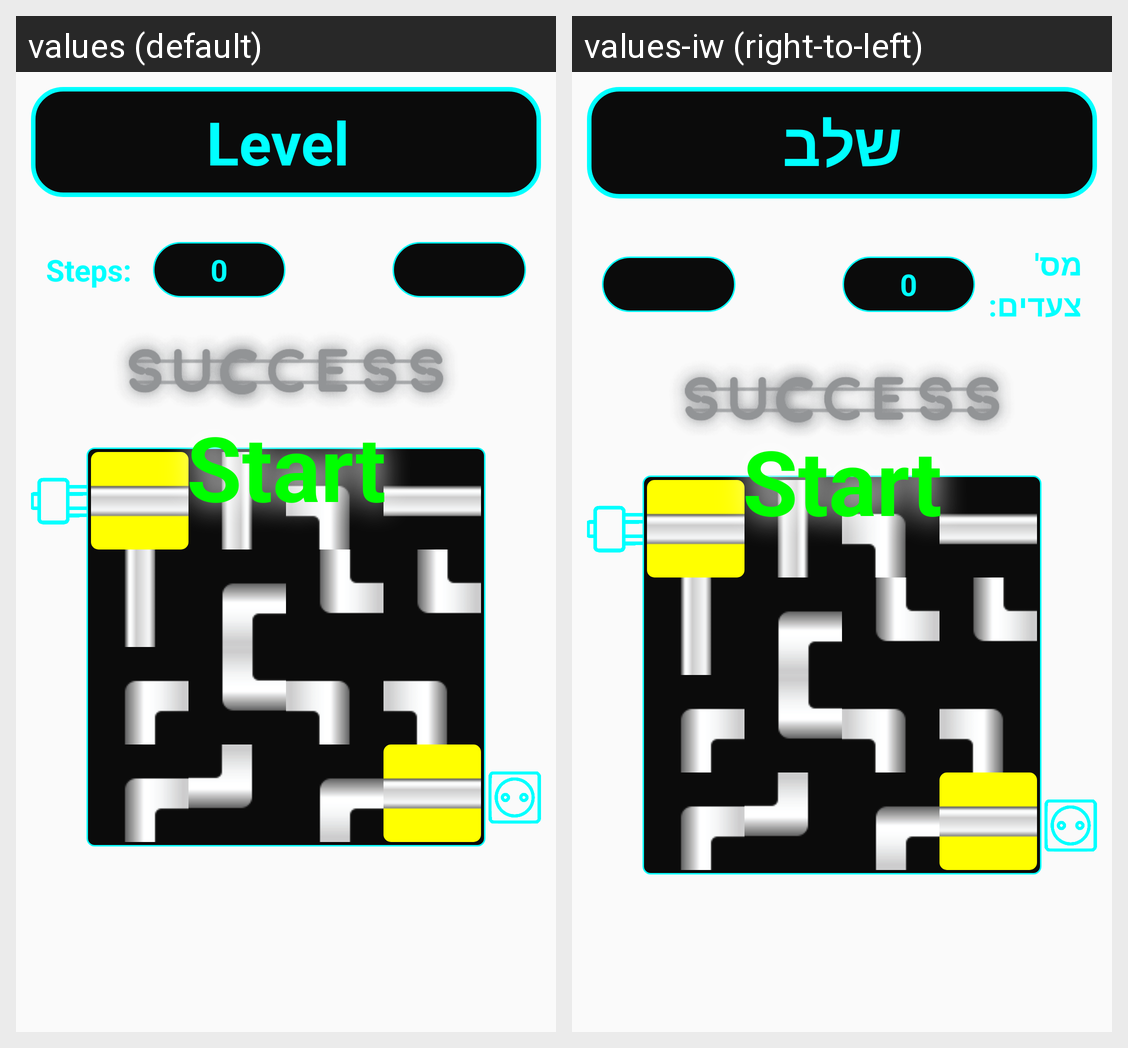

The same Android screen rendered under two of its app's locales, left to right. List the strings drawn on it with the default value and each locale's translation.
Android screen res/layout/activity_lvl3.xml rendered under 2 locales, left to right: values (default), values-iw (right-to-left). Device: Nexus 5 (rendered at 1080×1920; each locale shown at half size, 540×960, under a caption strip naming it); theme AppTheme.
Strings drawn on this screen, with the default value and each locale's value (text and hints the layout hard-codes, and strings that could not be matched under every locale, appear in the picture but are not listed):

level
  values: Level 
  values-iw: שלב

step_num
  values: Steps:
  values-iw: מס' צעדים:
